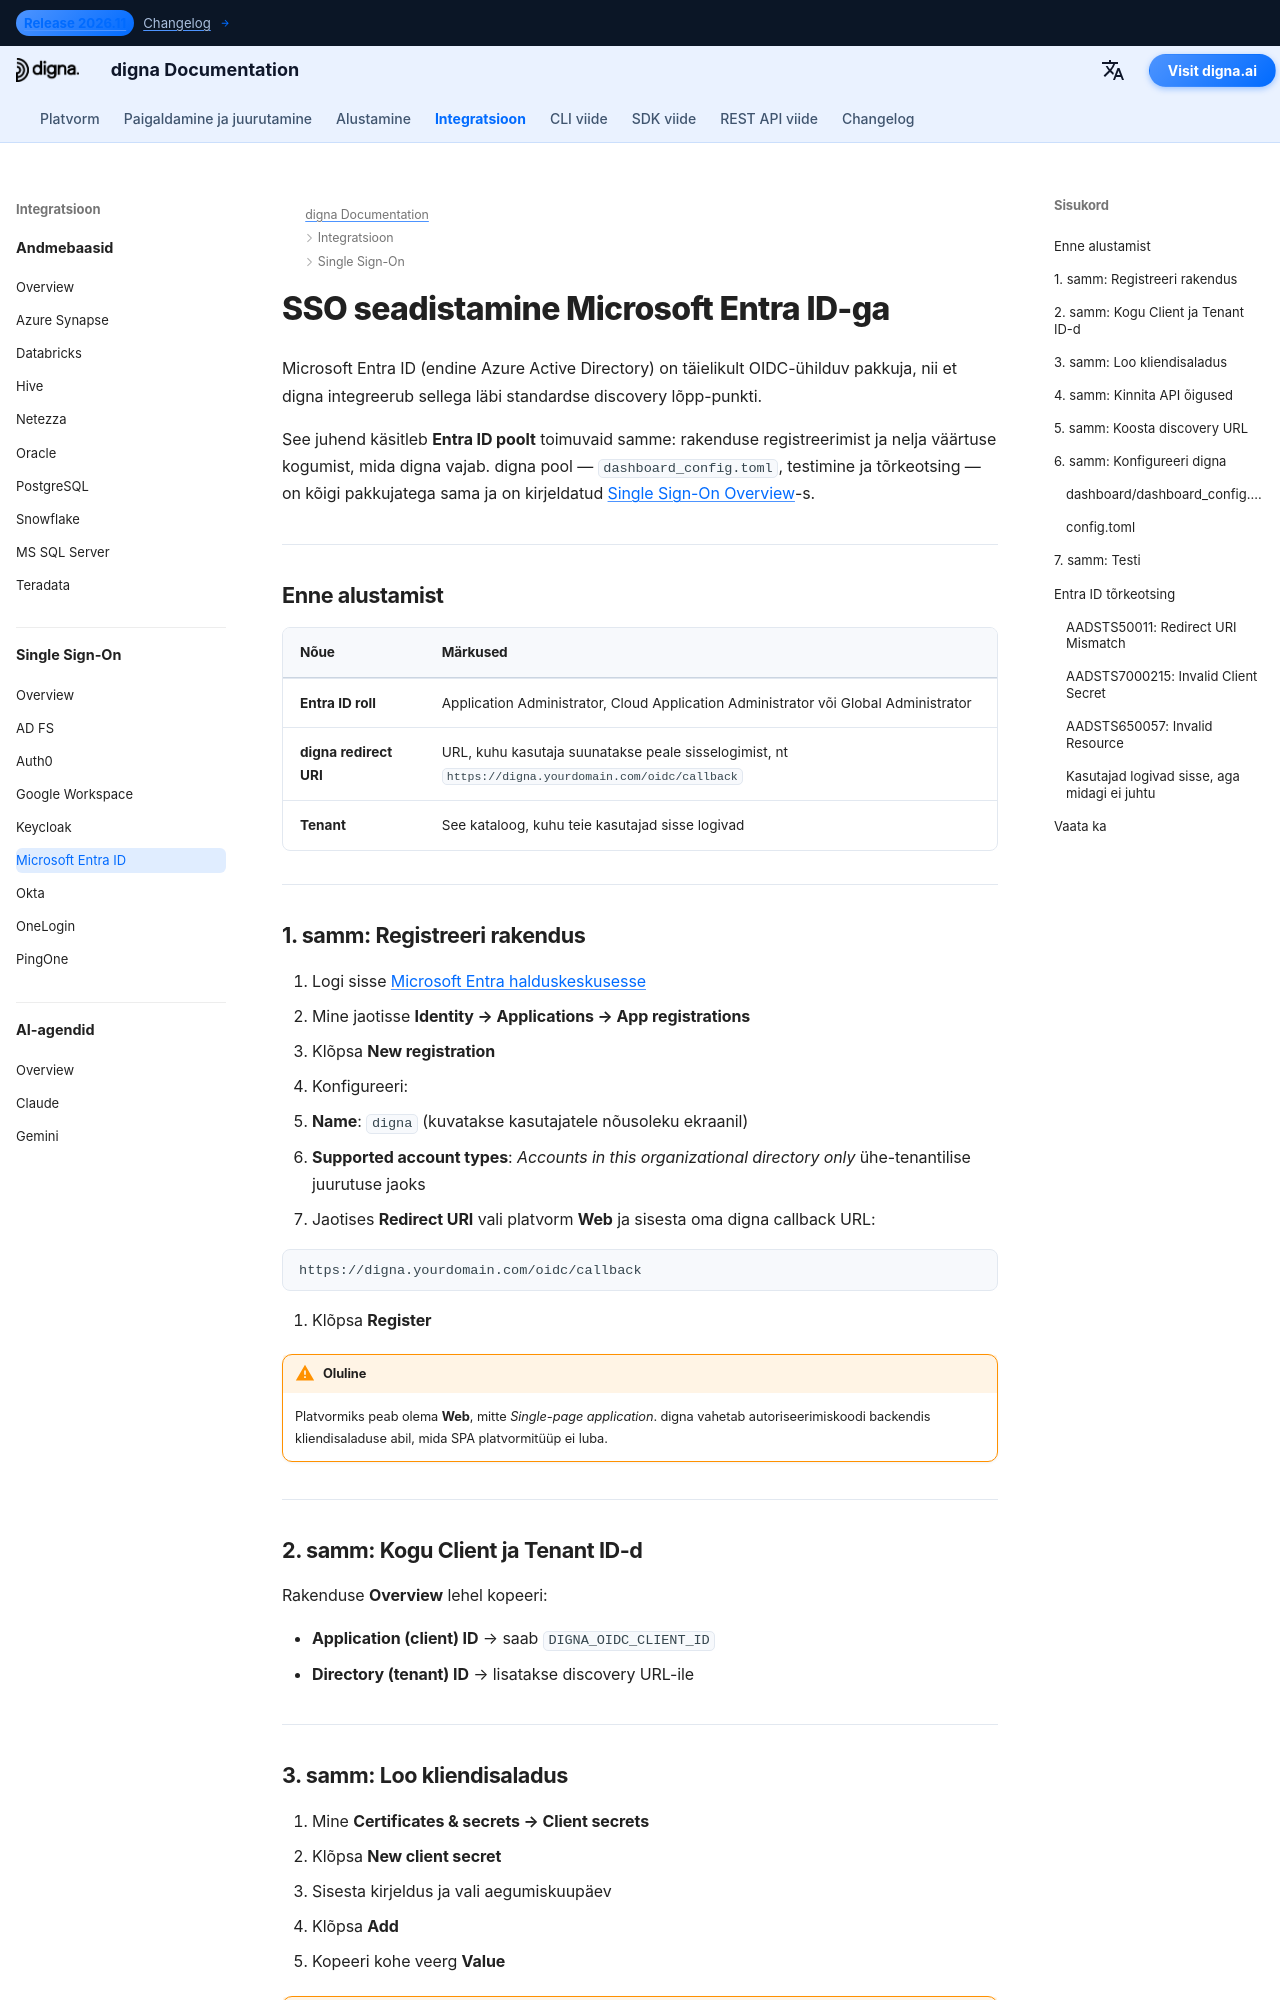

repository: dignaai/digna-docs · page: et/sso/microsoft_entra_id_sso_guide/index.html · generator: mkdocs

---
title: Microsoft Entra ID SSO – Single Sign-On integratsioon | digna dokumentatsioon
description: Seadista Single Sign-On digna jaoks Microsoft Entra ID-ga (endine Azure AD) kasutades OpenID Connecti — rakenduse registreerimine, redirect URI, kliendisaladus, tenant ID ja vastav digna konfiguratsioon.
image: /assets/logo_square.png
keywords: digna sso, microsoft entra id, azure ad sso, oidc integratsioon, rakenduse registreerimine, ettevõtte autentimine
---

# SSO seadistamine Microsoft Entra ID-ga

Microsoft Entra ID (endine Azure Active Directory) on täielikult OIDC-ühilduv pakkuja, nii et digna integreerub sellega läbi standardse discovery lõpp-punkti.

See juhend käsitleb **Entra ID poolt** toimuvaid samme: rakenduse registreerimist ja nelja väärtuse kogumist, mida digna vajab. digna pool — `dashboard_config.toml`, testimine ja tõrkeotsing — on kõigi pakkujatega sama ja on kirjeldatud [Single Sign-On Overview](overview.md)-s.

---

## Enne alustamist

| Nõue | Märkused |
|---|---|
| **Entra ID roll** | Application Administrator, Cloud Application Administrator või Global Administrator |
| **digna redirect URI** | URL, kuhu kasutaja suunatakse peale sisselogimist, nt `https://digna.yourdomain.com/oidc/callback` |
| **Tenant** | See kataloog, kuhu teie kasutajad sisse logivad |

---

## 1. samm: Registreeri rakendus

1. Logi sisse [Microsoft Entra halduskeskusesse](https://entra.microsoft.com)
2. Mine jaotisse **Identity → Applications → App registrations**
3. Klõpsa **New registration**
4. Konfigureeri:
   - **Name**: `digna` (kuvatakse kasutajatele nõusoleku ekraanil)
   - **Supported account types**: *Accounts in this organizational directory only* ühe-tenantilise juurutuse jaoks
5. Jaotises **Redirect URI** vali platvorm **Web** ja sisesta oma digna callback URL:

```
https://digna.yourdomain.com/oidc/callback
```

6. Klõpsa **Register**

!!! warning "Oluline"

    Platvormiks peab olema **Web**, mitte *Single-page application*. digna vahetab autoriseerimiskoodi backendis kliendisaladuse abil, mida SPA platvormitüüp ei luba.

---

## 2. samm: Kogu Client ja Tenant ID-d

Rakenduse **Overview** lehel kopeeri:

- **Application (client) ID** → saab `DIGNA_OIDC_CLIENT_ID`
- **Directory (tenant) ID** → lisatakse discovery URL-ile

---
